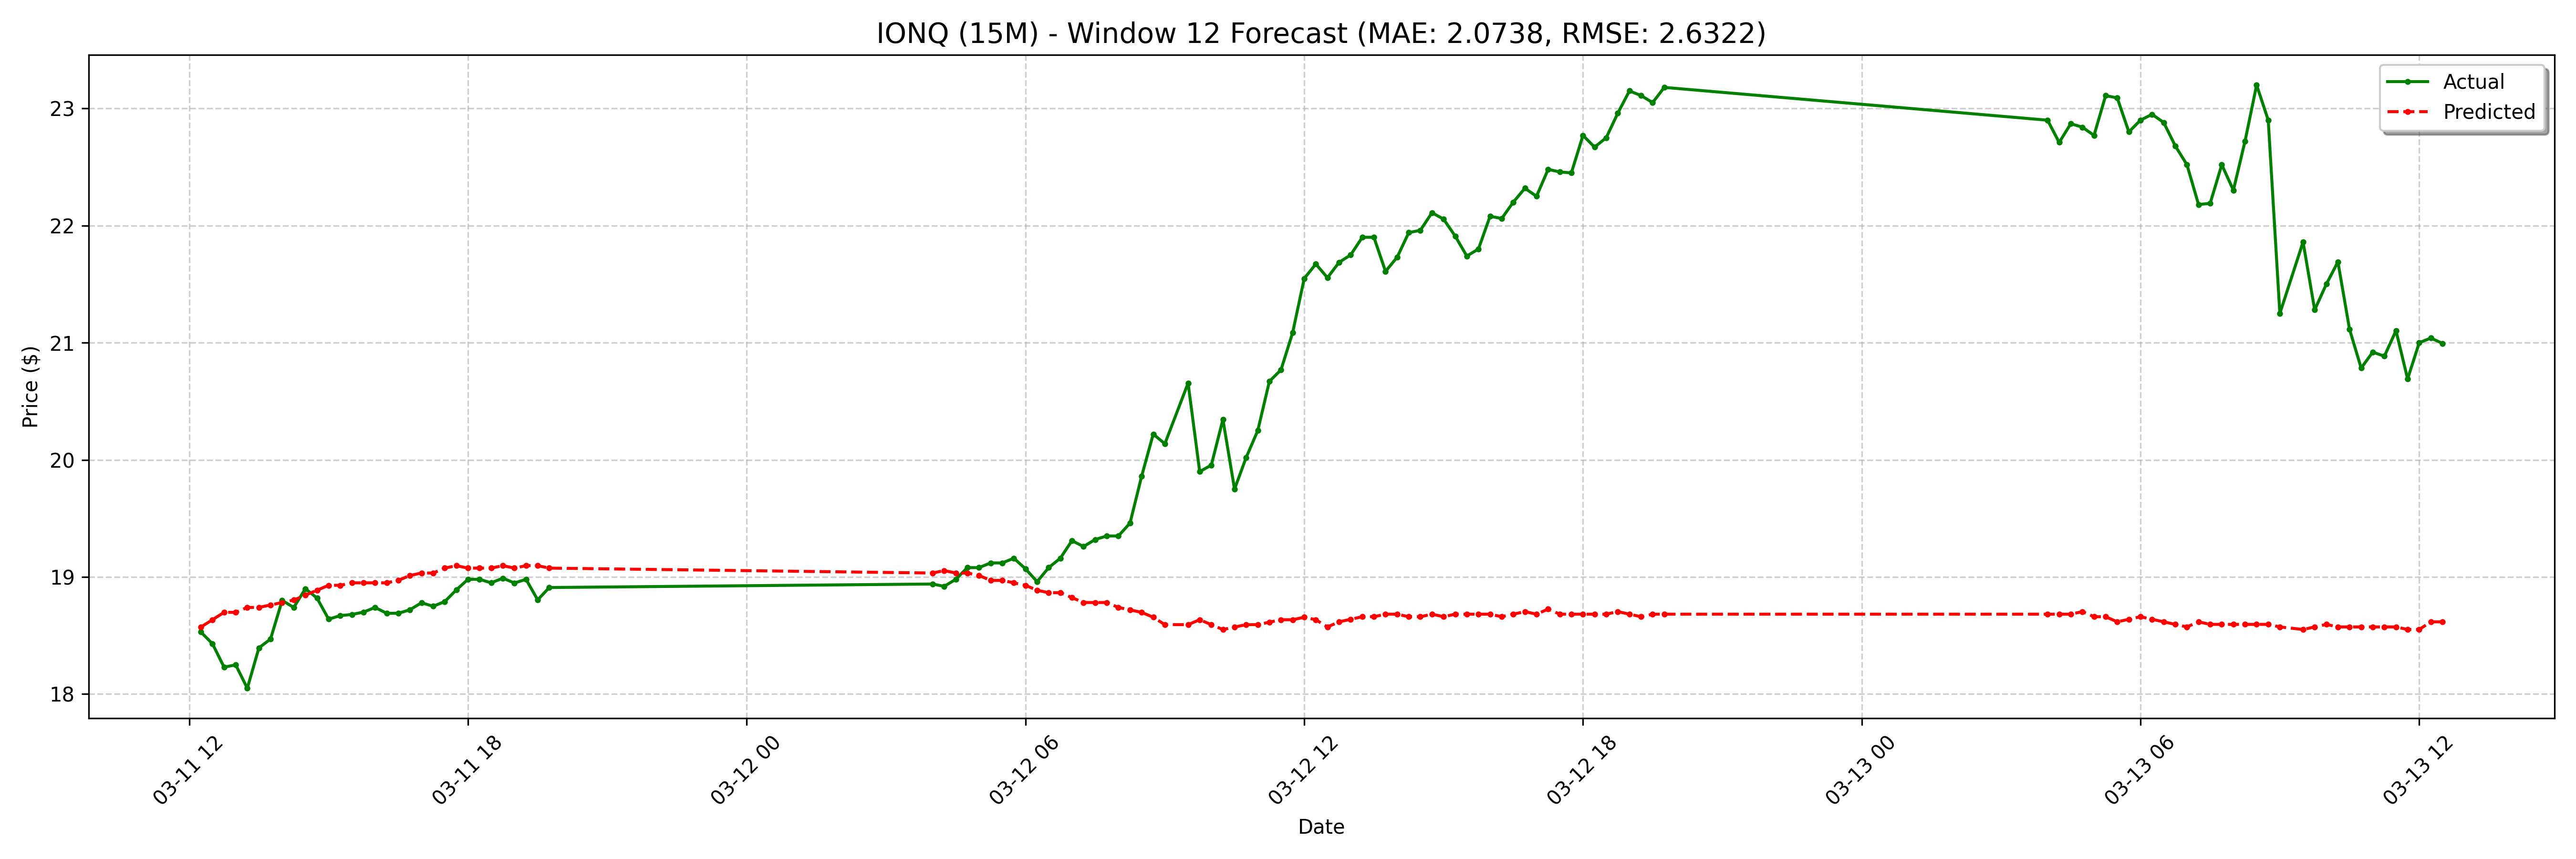

Data behind this chart, as committed beside it:
date, actual, forecast
2025-03-11 12:15:00-04:00, 18.53, 18.57
2025-03-11 12:30:00-04:00, 18.43, 18.64
2025-03-11 12:45:00-04:00, 18.23, 18.7
2025-03-11 13:00:00-04:00, 18.25, 18.7
2025-03-11 13:15:00-04:00, 18.05, 18.74
2025-03-11 13:30:00-04:00, 18.39, 18.74
2025-03-11 13:45:00-04:00, 18.47, 18.76
2025-03-11 14:00:00-04:00, 18.8, 18.78
2025-03-11 14:15:00-04:00, 18.74, 18.8
2025-03-11 14:30:00-04:00, 18.9, 18.84
2025-03-11 14:45:00-04:00, 18.82, 18.89
2025-03-11 15:00:00-04:00, 18.64, 18.93
2025-03-11 15:15:00-04:00, 18.67, 18.93
2025-03-11 15:30:00-04:00, 18.68, 18.95
2025-03-11 15:45:00-04:00, 18.7, 18.95
2025-03-11 16:00:00-04:00, 18.74, 18.95
2025-03-11 16:15:00-04:00, 18.69, 18.95
2025-03-11 16:30:00-04:00, 18.69, 18.97
2025-03-11 16:45:00-04:00, 18.72, 19.01
2025-03-11 17:00:00-04:00, 18.78, 19.03
2025-03-11 17:15:00-04:00, 18.75, 19.03
2025-03-11 17:30:00-04:00, 18.79, 19.08
2025-03-11 17:45:00-04:00, 18.89, 19.1
2025-03-11 18:00:00-04:00, 18.98, 19.08
2025-03-11 18:15:00-04:00, 18.98, 19.08
2025-03-11 18:30:00-04:00, 18.95, 19.08
2025-03-11 18:45:00-04:00, 18.99, 19.1
2025-03-11 19:00:00-04:00, 18.95, 19.08
2025-03-11 19:15:00-04:00, 18.98, 19.1
2025-03-11 19:30:00-04:00, 18.8, 19.1
2025-03-11 19:45:00-04:00, 18.91, 19.08
2025-03-12 04:00:00-04:00, 18.94, 19.03
2025-03-12 04:15:00-04:00, 18.92, 19.05
2025-03-12 04:30:00-04:00, 18.98, 19.03
2025-03-12 04:45:00-04:00, 19.08, 19.03
2025-03-12 05:00:00-04:00, 19.08, 19.01
2025-03-12 05:15:00-04:00, 19.12, 18.97
2025-03-12 05:30:00-04:00, 19.12, 18.97
2025-03-12 05:45:00-04:00, 19.16, 18.95
2025-03-12 06:00:00-04:00, 19.07, 18.93
2025-03-12 06:15:00-04:00, 18.96, 18.89
2025-03-12 06:30:00-04:00, 19.08, 18.87
2025-03-12 06:45:00-04:00, 19.16, 18.87
2025-03-12 07:00:00-04:00, 19.31, 18.82
2025-03-12 07:15:00-04:00, 19.26, 18.78
2025-03-12 07:30:00-04:00, 19.32, 18.78
2025-03-12 07:45:00-04:00, 19.35, 18.78
2025-03-12 08:00:00-04:00, 19.35, 18.74
2025-03-12 08:15:00-04:00, 19.46, 18.72
2025-03-12 08:30:00-04:00, 19.86, 18.7
2025-03-12 08:45:00-04:00, 20.22, 18.66
2025-03-12 09:00:00-04:00, 20.14, 18.59
2025-03-12 09:30:00-04:00, 20.66, 18.59
2025-03-12 09:45:00-04:00, 19.9, 18.64
2025-03-12 10:00:00-04:00, 19.95, 18.59
2025-03-12 10:15:00-04:00, 20.34, 18.55
2025-03-12 10:30:00-04:00, 19.75, 18.57
2025-03-12 10:45:00-04:00, 20.02, 18.59
2025-03-12 11:00:00-04:00, 20.25, 18.59
2025-03-12 11:15:00-04:00, 20.67, 18.61
... 68 more rows
